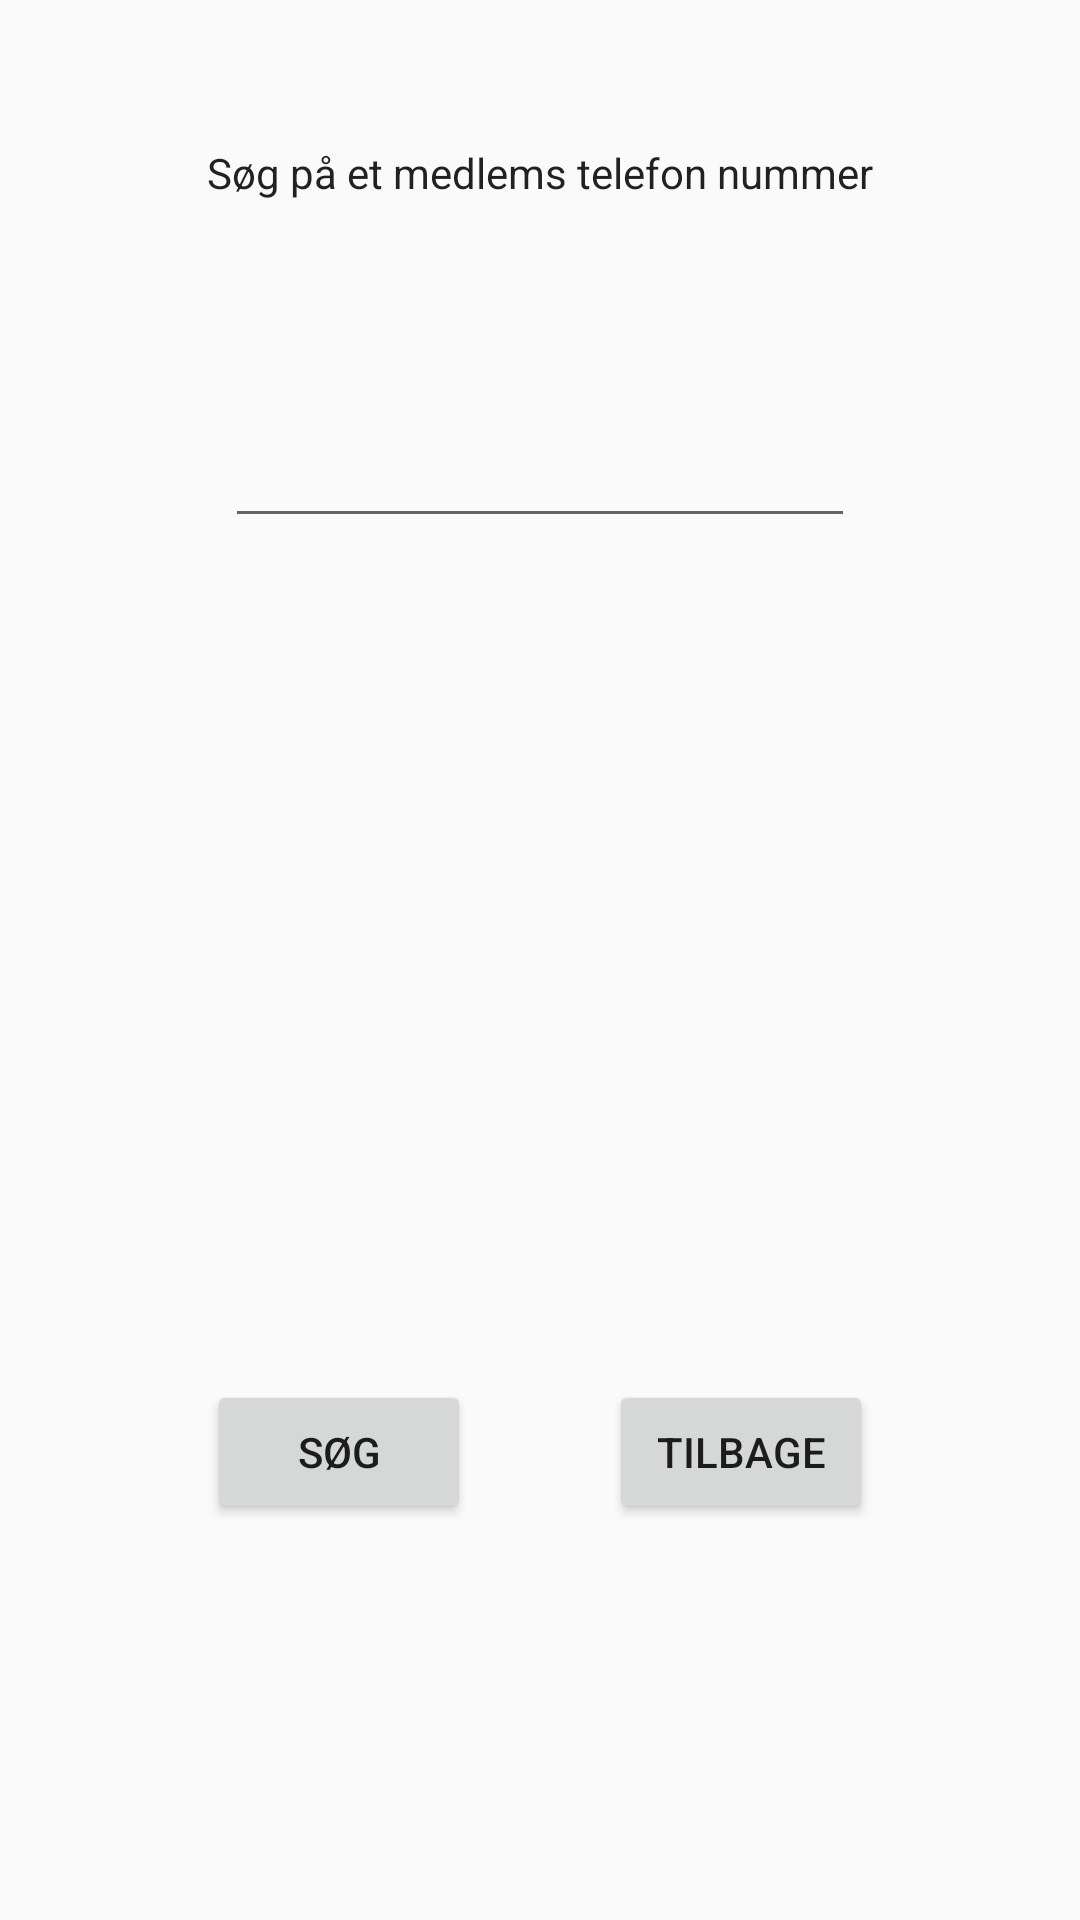

This screen was rendered from an Android layout file. Write that file and the resources it references.
<!-- AndroidManifest.xml: application theme AppTheme -->
<!-- res/layout/activity_check_member.xml -->
<?xml version="1.0" encoding="utf-8"?>
<RelativeLayout
    xmlns:android="http://schemas.android.com/apk/res/android"
    xmlns:app="http://schemas.android.com/apk/res-auto"
    xmlns:tools="http://schemas.android.com/tools"
    android:layout_width="match_parent"
    android:layout_height="match_parent"
    tools:context="dk.kea.student.class2017.christianfindsen.odenseairsoft.CheckMember">

    <EditText
        android:id="@+id/editSearchMember"
        android:layout_width="wrap_content"
        android:layout_height="wrap_content"
        android:layout_alignParentTop="true"
        android:layout_centerHorizontal="true"
        android:layout_marginTop="138dp"
        android:ems="10"
        android:inputType="phone"/>

    <TextView
        android:id="@+id/textView2"
        android:layout_width="wrap_content"
        android:layout_height="wrap_content"
        android:layout_alignParentTop="true"
        android:layout_centerHorizontal="true"
        android:layout_marginTop="48dp"
        android:text="Søg på et medlems telefon nummer"
        android:textAppearance="@style/TextAppearance.AppCompat.Body1"/>

    <Button
        android:id="@+id/btn_search_search"
        android:layout_width="wrap_content"
        android:layout_height="wrap_content"
        android:layout_alignLeft="@+id/textView2"
        android:layout_alignParentBottom="true"
        android:layout_alignStart="@+id/textView2"
        android:layout_marginBottom="132dp"
        android:text="Søg"/>

    <Button
        android:id="@+id/btn_search_back"
        android:layout_width="wrap_content"
        android:layout_height="wrap_content"
        android:layout_alignEnd="@+id/textView2"
        android:layout_alignRight="@+id/textView2"
        android:layout_alignTop="@+id/btn_search_search"
        android:text="Tilbage"/>
</RelativeLayout>
<!-- resources referenced by this layout -->
<resources>
  <style name="AppTheme" parent="Theme.AppCompat.Light.DarkActionBar">
          
          <item name="colorPrimary">@color/colorPrimary</item>
          <item name="colorPrimaryDark">@color/colorPrimaryDark</item>
          <item name="colorAccent">@color/colorAccent</item>
      </style>
  <!-- not gathered from this repository: default colours our renderer supplied (Android Studio template values) -->
  <color name="colorPrimary">#FF6200EE</color>
  <color name="colorPrimaryDark">#FF3700B3</color>
  <color name="colorAccent">#FF03DAC5</color>
</resources>
